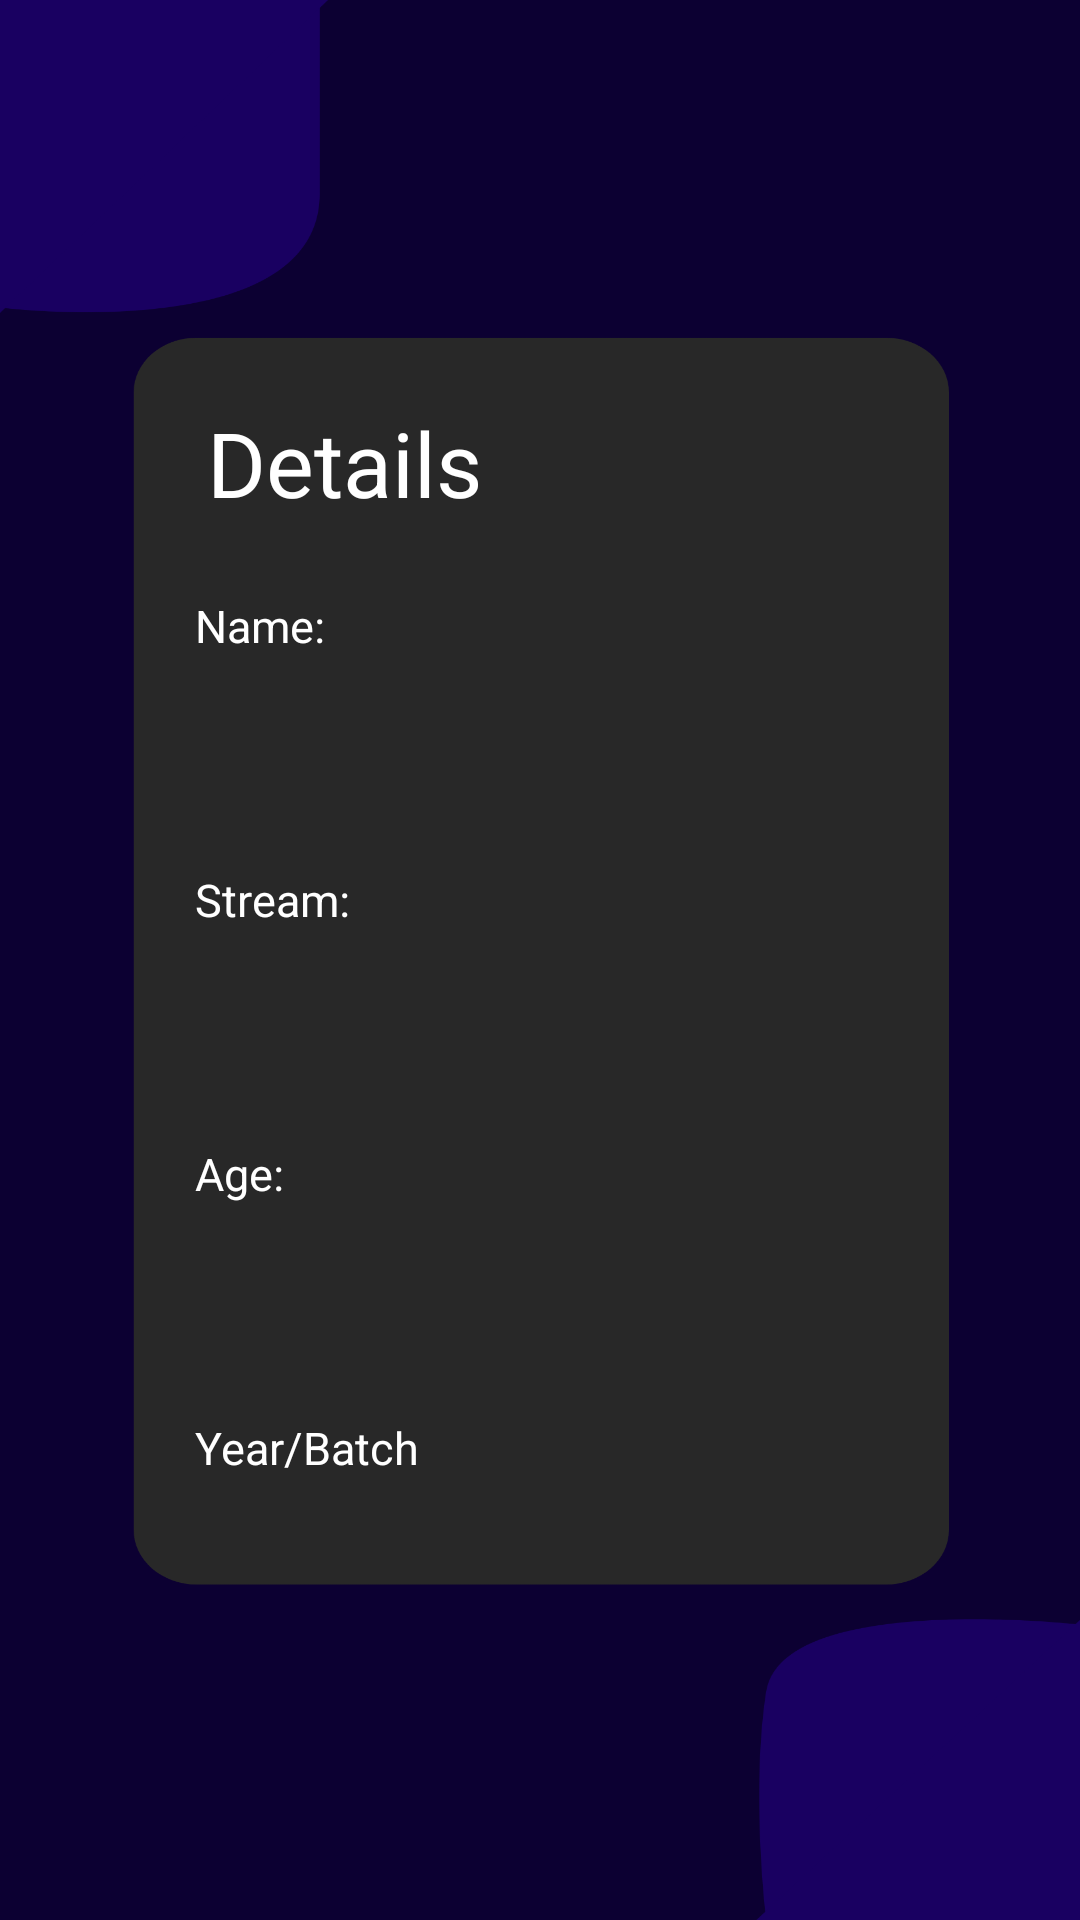

Android layout source for this screen:
<!-- AndroidManifest.xml: application theme Theme.Just_Ask -->
<!-- res/layout/activity_student_profile.xml -->
<?xml version="1.0" encoding="utf-8"?>
<androidx.constraintlayout.widget.ConstraintLayout xmlns:android="http://schemas.android.com/apk/res/android"
    xmlns:app="http://schemas.android.com/apk/res-auto"
    xmlns:tools="http://schemas.android.com/tools"
    android:layout_width="match_parent"
    android:layout_height="match_parent"
    android:background="@drawable/profile"
    tools:context=".StudentProfile">

    <LinearLayout
        android:layout_width="match_parent"
        android:layout_height="match_parent"
        android:layout_marginVertical="120dp"
        android:layout_marginHorizontal="55dp"
        android:orientation="vertical">

        <TextView
            android:id="@+id/textView4"
            android:layout_width="match_parent"
            android:textSize="30dp"
            android:padding="14dp"
            android:layout_height="wrap_content"
            android:textColor="@color/white"
            android:text="Details" />

        <TextView
            android:id="@+id/textView5"
            android:layout_width="match_parent"
            android:layout_height="wrap_content"
            android:textSize="15dp"
            android:padding="10dp"
            android:textColor="@color/white"
            android:text="Name:" />

        <TextView
            android:textSize="20dp"
            android:padding="12dp"
            android:id="@+id/studentName"
            android:layout_width="match_parent"
            android:layout_height="wrap_content"
            android:textColor="@color/white"
            android:text="" />

        <TextView
            android:textSize="15dp"
            android:padding="10dp"
            android:id="@+id/textView10"
            android:layout_width="match_parent"
            android:layout_height="wrap_content"
            android:textColor="@color/white"
            android:text="Stream:" />

        <TextView
            android:textSize="20dp"
            android:padding="12dp"
            android:id="@+id/studentStream"
            android:layout_width="match_parent"
            android:layout_height="wrap_content"
            android:textColor="@color/white"
            android:text="" />

        <TextView
            android:textSize="15dp"
            android:padding="10dp"
            android:id="@+id/textView12"
            android:layout_width="match_parent"
            android:layout_height="wrap_content"
            android:textColor="@color/white"
            android:text="Age:" />

        <TextView
            android:textSize="20dp"
            android:padding="12dp"
            android:id="@+id/studentAge"
            android:layout_width="match_parent"
            android:layout_height="wrap_content"
            android:textColor="@color/white"
            android:text="" />

        <TextView
            android:textSize="15dp"
            android:padding="10dp"
            android:id="@+id/textView14"
            android:layout_width="match_parent"
            android:layout_height="wrap_content"
            android:textColor="@color/white"
            android:text="Year/Batch" />

        <TextView
            android:textSize="20dp"
            android:padding="12dp"
            android:id="@+id/studentYear"
            android:layout_width="match_parent"
            android:layout_height="wrap_content"
            android:textColor="@color/white"
            android:text="" />


    </LinearLayout>
</androidx.constraintlayout.widget.ConstraintLayout>
<!-- resources referenced by this layout -->
<resources>
  <color name="white">#FFFFFFFF</color>
  <!-- drawable profile: png bitmap (drawable, 143838 bytes) -->
  <style name="Theme.Just_Ask" parent="Theme.MaterialComponents.DayNight.DarkActionBar.Bridge">
          
          <item name="colorPrimary">@color/purple3</item>
          <item name="colorPrimaryVariant">@color/purple4</item>
          <item name="colorOnPrimary">@color/white</item>
          
          <item name="colorSecondary">@color/teal_200</item>
          <item name="colorSecondaryVariant">@color/teal_700</item>
          <item name="colorOnSecondary">@color/black</item>
          
          <item name="android:statusBarColor" tools:targetApi="l">?attr/colorPrimaryVariant</item>
          
      </style>
  <color name="purple3">#190061</color>
  <color name="purple4">#0C0032</color>
  <color name="teal_200">#FF03DAC5</color>
  <color name="teal_700">#FF018786</color>
  <color name="black">#FF000000</color>
</resources>
